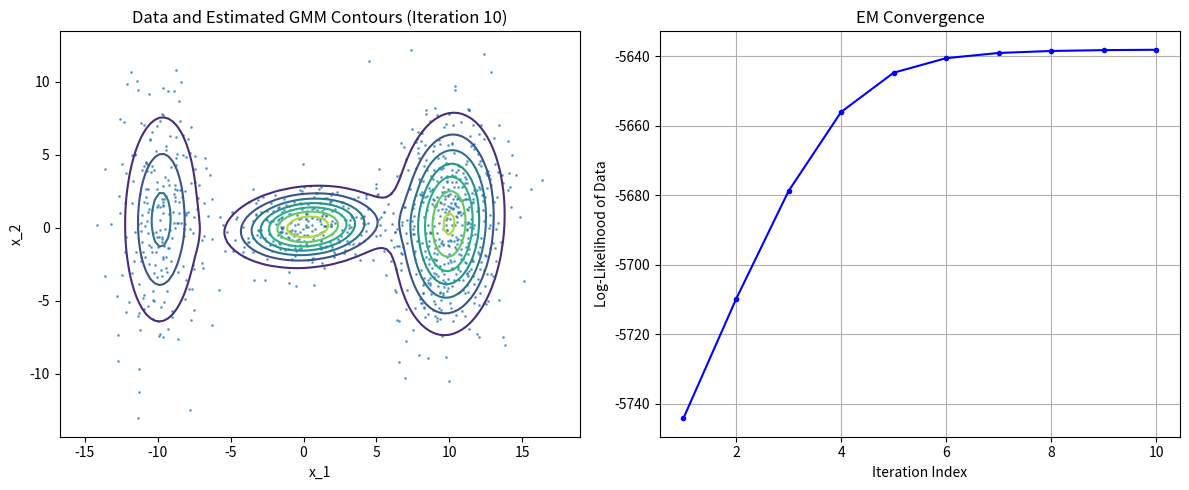

Write Python code to recreate this figure.
import numpy as np
import matplotlib.pyplot as plt
from scipy.linalg import sqrtm, inv, det
from scipy.spatial.distance import cdist
import logging

class GaussianMixtureModel:
    """EM-based Gaussian Mixture Model implementation based on provided EMforGMM.m and EMForGMMv.m MATLAB code reference"""
    
    def __init__(self, n_components=3, delta=1e-2, reg_weight=1e-10, max_iters=100):
        self.n_components = n_components
        self.delta = delta  # EM stopping criterion tolerance
        self.reg_weight = reg_weight  # regularization for covariance
        self.max_iters = max_iters
        self.alpha = None  # mixing coefficients
        self.mu = None     # means
        self.Sigma = None  # covariance matrices
        self.log_likelihood_history = []
        
    def rand_gaussian(self, n, mu, Sigma):
        """Generate samples from Gaussian distribution - same as MATLAB randGaussian function"""
        d = len(mu)
        z = np.random.randn(d, n)
        A = sqrtm(Sigma)
        x = A @ z + mu.reshape(-1, 1)
        return x
    
    def rand_gmm(self, n, alpha, mu, Sigma):
        """Generate samples from GMM - same as MATLAB randGMM function"""
        d = mu.shape[0]
        cum_alpha = np.cumsum(np.concatenate(([0], alpha)))
        u = np.random.rand(n)
        x = np.zeros((d, n))
        
        for m in range(len(alpha)):
            # Find indices for this component
            if m == len(alpha) - 1:
                ind = np.where((cum_alpha[m] <= u) & (u <= cum_alpha[m+1]))[0]
            else:
                ind = np.where((cum_alpha[m] <= u) & (u < cum_alpha[m+1]))[0]
            
            if len(ind) > 0:
                x[:, ind] = self.rand_gaussian(len(ind), mu[:, m], Sigma[:, :, m])
        
        return x
    
    def eval_gaussian(self, x, mu, Sigma):
        """Evaluate Gaussian PDF - same as MATLAB evalGaussian function"""
        n, N = x.shape
        try:
            inv_Sigma = inv(Sigma)
            C = (2 * np.pi) ** (-n / 2) * det(inv_Sigma) ** 0.5
            x_centered = x - mu.reshape(-1, 1)
            E = -0.5 * np.sum(x_centered * (inv_Sigma @ x_centered), axis=0)
            g = C * np.exp(E)
            return g
        except np.linalg.LinAlgError:
            # Fallback for singular matrices
            logging.warning("Singular covariance matrix detected, using regularization")
            Sigma_reg = Sigma + self.reg_weight * np.eye(n)
            return self.eval_gaussian(x, mu, Sigma_reg)
    
    def eval_gmm(self, x, alpha, mu, Sigma):
        """Evaluate GMM PDF - same as MATLAB evalGMM"""
        gmm = np.zeros(x.shape[1])
        for m in range(len(alpha)):
            gmm += alpha[m] * self.eval_gaussian(x, mu[:, m], Sigma[:, :, m])
        return gmm
    
    def fit(self, x, initial_params=None):
        """
        EM algorithm for GMM
        
        Parameters:
        x: data matrix (d x N)
        initial_params: optional initial parameters (alpha, mu, Sigma)
        """
        d, N = x.shape
        M = self.n_components
        
        # Initialize parameters
        if initial_params is None:
            # Random initialization
            self.alpha = np.ones(M) / M
            shuffled_indices = np.random.permutation(N)
            self.mu = x[:, shuffled_indices[:M]]
            
            # Assign samples to nearest mean for initial covariance
            distances = cdist(self.mu.T, x.T)
            assigned_labels = np.argmin(distances, axis=0)
            
            self.Sigma = np.zeros((d, d, M))
            for m in range(M):
                cluster_points = x[:, assigned_labels == m]
                if cluster_points.shape[1] > 1:
                    cov_matrix = np.cov(cluster_points, ddof=0)
                else:
                    cov_matrix = np.eye(d)
                self.Sigma[:, :, m] = cov_matrix + self.reg_weight * np.eye(d)
        else:
            self.alpha, self.mu, self.Sigma = initial_params
        
        # EM algorithm
        converged = False
        t = 0
        self.log_likelihood_history = []
        
        while not converged and t < self.max_iters:
            # E-step: Compute responsibilities
            temp = np.zeros((M, N))
            for l in range(M):
                temp[l, :] = self.alpha[l] * self.eval_gaussian(x, self.mu[:, l], self.Sigma[:, :, l])
            
            plgivenx = temp / np.sum(temp, axis=0, keepdims=True)
            
            # M-step: Update parameters
            alpha_new = np.mean(plgivenx, axis=1)
            w = plgivenx / np.sum(plgivenx, axis=1, keepdims=True)
            mu_new = x @ w.T
            
            Sigma_new = np.zeros((d, d, M))
            for l in range(M):
                v = x - mu_new[:, l].reshape(-1, 1)
                u = w[l, :].reshape(1, -1) * v
                Sigma_new[:, :, l] = u @ v.T + self.reg_weight * np.eye(d)
            
            # Check convergence
            D_alpha = np.sum(np.abs(alpha_new - self.alpha))
            D_mu = np.sum(np.abs(mu_new - self.mu))
            D_Sigma = np.sum(np.abs(Sigma_new - self.Sigma))
            
            converged = (D_alpha + D_mu + D_Sigma) < self.delta
            
            # Update parameters
            self.alpha = alpha_new
            self.mu = mu_new
            self.Sigma = Sigma_new
            
            # Compute log-likelihood
            log_likelihood = np.sum(np.log(self.eval_gmm(x, self.alpha, self.mu, self.Sigma)))
            self.log_likelihood_history.append(log_likelihood)
            
            t += 1
            
            # Display progress (optional)
            if d == 2 and t % 10 == 0:  # Only plot every 10 iterations for performance
                self.display_progress(t, x, self.alpha, self.mu, self.Sigma)
        
        print(f"EM algorithm converged after {t} iterations")
        return self
    
    def display_progress(self, t, x, alpha, mu, Sigma):
        """Display progress similar to MATLAB displayProgress function"""
        plt.figure(figsize=(12, 5))
        
        # Plot data and contours
        plt.subplot(1, 2, 1)
        plt.scatter(x[0, :], x[1, :], alpha=0.6, s=1)
        plt.xlabel('x_1')
        plt.ylabel('x_2')
        plt.title(f'Data and Estimated GMM Contours (Iteration {t})')
        
        # Plot GMM contours
        range_x1 = [np.min(x[0, :]), np.max(x[0, :])]
        range_x2 = [np.min(x[1, :]), np.max(x[1, :])]
        
        x1_grid = np.linspace(range_x1[0], range_x1[1], 101)
        x2_grid = np.linspace(range_x2[0], range_x2[1], 91)
        X1, X2 = np.meshgrid(x1_grid, x2_grid)
        
        grid_points = np.vstack([X1.ravel(), X2.ravel()])
        z_gmm = self.eval_gmm(grid_points, alpha, mu, Sigma).reshape(X1.shape)
        
        plt.contour(X1, X2, z_gmm, levels=10)
        plt.axis('equal')
        
        # Plot log-likelihood history
        plt.subplot(1, 2, 2)
        plt.plot(range(1, t+1), self.log_likelihood_history[:t], 'b.-')
        plt.xlabel('Iteration Index')
        plt.ylabel('Log-Likelihood of Data')
        plt.title('EM Convergence')
        plt.grid(True)
        
        plt.tight_layout()
        plt.draw()
        plt.pause(0.1)
    
    def predict_proba(self, x):
        """Predict component responsibilities for new data"""
        M = self.n_components
        N = x.shape[1]
        
        temp = np.zeros((M, N))
        for l in range(M):
            temp[l, :] = self.alpha[l] * self.eval_gaussian(x, self.mu[:, l], self.Sigma[:, :, l])
        
        responsibilities = temp / np.sum(temp, axis=0, keepdims=True)
        return responsibilities.T  # Return as (N x M)
    
    def predict(self, x):
        """Predict component labels for new data"""
        responsibilities = self.predict_proba(x)
        return np.argmax(responsibilities, axis=1)
    
    def score(self, x):
        """Compute log-likelihood of data"""
        return np.sum(np.log(self.eval_gmm(x, self.alpha, self.mu, self.Sigma)))


def test():
    # Set random seed for reproducibility
    np.random.seed(42)
    
    # True GMM parameters 
    alpha_true = np.array([0.2, 0.3, 0.5])
    mu_true = np.array([[-10, 0, 10], [0, 0, 0]])
    Sigma_true = np.zeros((2, 2, 3))
    Sigma_true[:, :, 0] = np.array([[3, 1], [1, 20]])
    Sigma_true[:, :, 1] = np.array([[7, 1], [1, 2]])
    Sigma_true[:, :, 2] = np.array([[4, 1], [1, 16]])
    
    # Create GMM instance
    gmm = GaussianMixtureModel(n_components=3, delta=1e-2, reg_weight=1e-10)
    
    # Generate samples (N=1000)
    N = 1000
    x_train = gmm.rand_gmm(N, alpha_true, mu_true, Sigma_true)
    
    print("True parameters:")
    print("Alpha:", alpha_true)
    print("Means:\n", mu_true)
    
    # Fit the model
    gmm.fit(x_train)
    
    print("\nEstimated parameters:")
    print("Alpha:", gmm.alpha)
    print("Means:\n", gmm.mu)
    
    # Generate validation set and compute likelihood
    x_val = gmm.rand_gmm(N, alpha_true, mu_true, Sigma_true)
    train_ll = gmm.score(x_train)
    val_ll = gmm.score(x_val)
    
    print(f"\nLog-likelihood - Train: {train_ll:.2f}, Validation: {val_ll:.2f}")
    
    # Show final plot
    plt.show()

if __name__ == "__main__":
    test()
